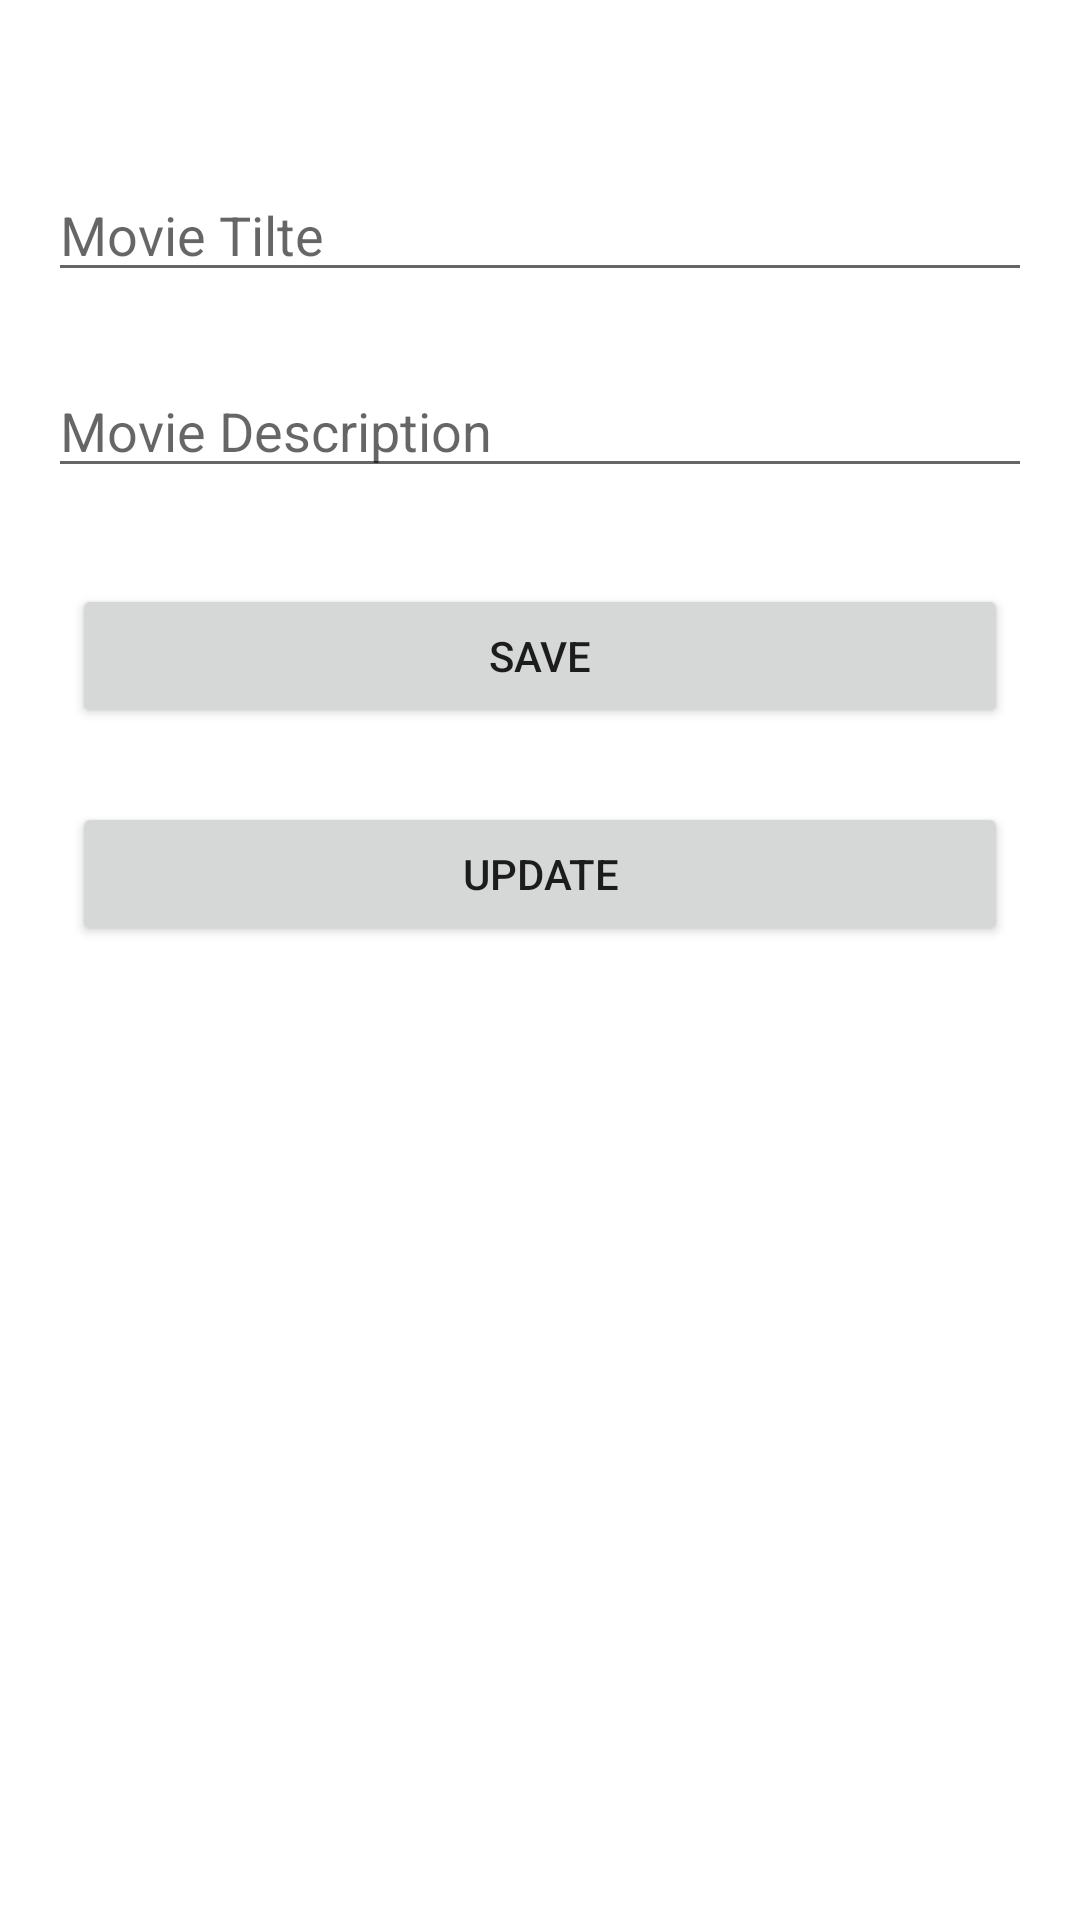

The Android layout XML behind this screen, and the referenced resources:
<!-- AndroidManifest.xml: application theme Theme.RoomDB_Hayyun -->
<!-- res/layout/activity_add.xml -->
<?xml version="1.0" encoding="utf-8"?>
<androidx.constraintlayout.widget.ConstraintLayout xmlns:android="http://schemas.android.com/apk/res/android"
    xmlns:app="http://schemas.android.com/apk/res-auto"
    xmlns:tools="http://schemas.android.com/tools"
    android:layout_width="match_parent"
    android:layout_height="match_parent"
    tools:context=".AddActivity">

    <EditText
        android:id="@+id/et_title"
        android:layout_width="match_parent"
        android:layout_height="wrap_content"
        android:layout_marginStart="16dp"
        android:layout_marginLeft="16dp"
        android:layout_marginTop="56dp"
        android:layout_marginEnd="16dp"
        android:layout_marginRight="16dp"
        android:ems="10"
        android:inputType="textPersonName"
        android:hint="Movie Tilte"
        app:layout_constraintEnd_toEndOf="parent"
        app:layout_constraintHorizontal_bias="0.0"
        app:layout_constraintStart_toStartOf="parent"
        app:layout_constraintTop_toTopOf="parent" />

    <EditText
        android:id="@+id/et_description"
        android:layout_width="match_parent"
        android:layout_height="wrap_content"
        android:layout_marginStart="16dp"
        android:layout_marginLeft="16dp"
        android:layout_marginTop="24dp"
        android:layout_marginEnd="16dp"
        android:layout_marginRight="16dp"
        android:ems="10"
        android:inputType="textPersonName"
        android:hint="Movie Description"
        app:layout_constraintEnd_toEndOf="parent"
        app:layout_constraintHorizontal_bias="0.0"
        app:layout_constraintStart_toStartOf="parent"
        app:layout_constraintTop_toBottomOf="@+id/et_title" />

    <Button
        android:id="@+id/btn_save"
        android:layout_width="match_parent"
        android:layout_height="wrap_content"
        android:layout_marginStart="24dp"
        android:layout_marginLeft="24dp"
        android:layout_marginTop="32dp"
        android:layout_marginEnd="24dp"
        android:layout_marginRight="24dp"
        android:text="SAVE"
        app:layout_constraintEnd_toEndOf="parent"
        app:layout_constraintStart_toStartOf="parent"
        app:layout_constraintTop_toBottomOf="@+id/et_description" />

    <Button
        android:id="@+id/btn_update"
        android:layout_width="0dp"
        android:layout_height="wrap_content"
        android:layout_marginStart="24dp"
        android:layout_marginLeft="24dp"
        android:layout_marginTop="8dp"
        android:layout_marginEnd="24dp"
        android:layout_marginRight="24dp"
        android:text="UPDATE"
        app:layout_constraintBottom_toBottomOf="parent"
        app:layout_constraintEnd_toEndOf="parent"
        app:layout_constraintHorizontal_bias="0.0"
        app:layout_constraintStart_toStartOf="parent"
        app:layout_constraintTop_toBottomOf="@+id/btn_save"
        app:layout_constraintVertical_bias="0.049" />

</androidx.constraintlayout.widget.ConstraintLayout>
<!-- resources referenced by this layout -->
<resources>
  <style name="Theme.RoomDB_Hayyun" parent="Theme.MaterialComponents.DayNight.DarkActionBar">
          
          <item name="colorPrimary">@color/purple_500</item>
          <item name="colorPrimaryVariant">@color/purple_700</item>
          <item name="colorOnPrimary">@color/white</item>
          
          <item name="colorSecondary">@color/teal_200</item>
          <item name="colorSecondaryVariant">@color/teal_700</item>
          <item name="colorOnSecondary">@color/black</item>
          
          <item name="android:statusBarColor" tools:targetApi="l">?attr/colorPrimaryVariant</item>
          
      </style>
  <!-- not gathered from this repository: default colours our renderer supplied (Android Studio template values) -->
  <color name="purple_500">#FF6200EE</color>
  <color name="purple_700">#FF3700B3</color>
  <color name="teal_200">#FF03DAC5</color>
  <color name="teal_700">#FF018786</color>
  <color name="black">#FF000000</color>
  <color name="white">#FFFFFFFF</color>
</resources>
